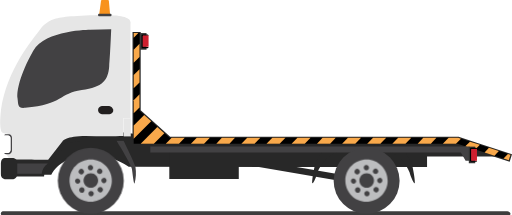
t = 0.00 s
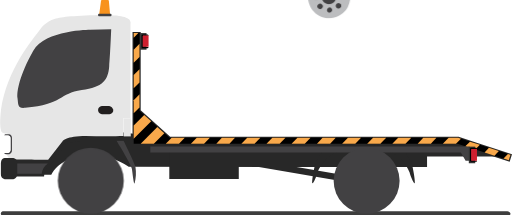
t = 0.50 s
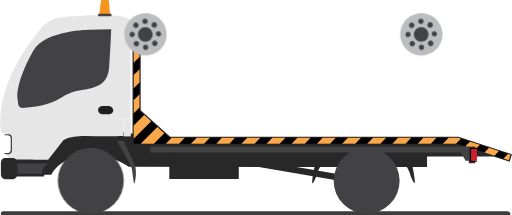
t = 1.00 s
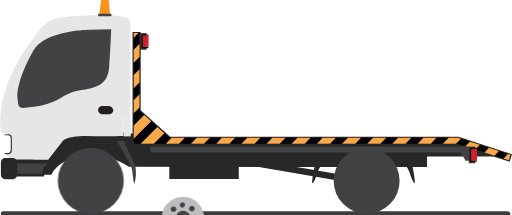
t = 1.50 s

The animated SVG that drew these frames (rendered in a browser with its animation timeline set to each time). Animation: 2 CSS @keyframes rules; one cycle of 2.00 s, repeats indefinitely.

<?xml version="1.0" encoding="utf-8"?>
<!-- Generator: Adobe Illustrator 21.0.0, SVG Export Plug-In . SVG Version: 6.00 Build 0)  -->
<svg version="1.1" id="Layer_1" xmlns="http://www.w3.org/2000/svg" xmlns:xlink="http://www.w3.org/1999/xlink" x="0px" y="0px"
	 viewBox="0 0 175.4 73.6" style="enable-background:new 0 0 175.4 73.6;" xml:space="preserve">
<style type="text/css">
	.st0{fill:#3D3D3D;}
	.st1{fill:#282828;}
	.st2{fill:#424143;}
	.st3{fill:#E6E6E6;}
	.st4{fill:#FFFFFF;}
	.st5{fill:#F9A94B;}
	.st6{fill:#333333;}
	.st7{fill:#CE1F2F;}
	.st8{fill:#221F1F;}
	.st9{
	fill:#F8931E;
}

	.wheel {
		fill: #bcbdbf;
		transform-origin: center center;
		width: 21px;
		height: 22px;
		    -webkit-animation:spin 2s linear infinite;
    -moz-animation:spin 2s linear infinite;
    animation:spin 2s linear infinite;
	}

	@-moz-keyframes spin { 100% { -moz-transform: rotate(-360deg); } }
@-webkit-keyframes spin { 100% { -webkit-transform: rotate(-360deg); } }
@keyframes spin { 100% { -webkit-transform: rotate(-360deg); transform:rotate(-360deg); } }

</style>
<path id="Fill-61" class="st0" d="M174.9,73.2c-0.1,0.5-0.6,0.9-1.1,0.8H1.4c-0.5,0.1-0.9-0.1-1.1-0.6c-0.1-0.5,0.1-0.9,0.6-1.1
	c0.2,0,0.3,0,0.5,0h172.4C174.3,72.3,174.8,72.6,174.9,73.2"/>
<g>
	<polygon id="Fill-113" class="st1" points="125.2,63.4 76.2,55 76.6,52.9 125.6,61.3 	"/>
	<path id="Fill-114" class="st1" d="M5.9,51.7l-1,2.5v5.6h12.7c0,0,2.7-6.5,12.9-6.5c5.8,0,9.6,1,13.6,3.8l49.3,0.1h52.9v-3.6h24.2
		l-6-1.9l-8.9-4.4l-96.5,0.2l-18-2.3l0.2-12.8l-24,12.3L5.9,51.7z"/>
	<path id="Fill-120_3_" class="st2" d="M130,61.7L130,61.7L130,61.7"/>
	<path id="Fill-120_5_" class="st2" d="M128.2,61.7L128.2,61.7"/>
	<path id="Fill-120_4_" class="st2" d="M130,61.7"/>
	<path id="Fill-137" class="st2" d="M39.9,48.1c0,0,0.6,1.1,1.5,2.5c1.5,2.6,3.7,6.5,3.8,7.3c0.2,1.3,0.6,5.4,0.9,4.9
		c0.5-1.8,0.6-3.8,0.3-5.7c-0.4-1.5-4.1-9-4.1-9H39.9L39.9,48.1z"/>
	<path id="Fill-138" class="st1" d="M125.8,50.3c0,0,6.7,1.3,8.2,1.9c3.7,1.4,6.1,6,6.3,6.8c0.3,1.3,1.6,4.3,1.8,3.7
		s-0.7-6.1-1.3-7.5s-4.6-6.5-4.6-6.5L125.8,50.3z"/>
	<path id="Fill-139" class="st1" d="M123.3,50.3c0,0-6.7,1.3-8.2,1.9c-3.7,1.4-6.1,6-6.3,6.8c-0.3,1.3-1.6,4.3-1.8,3.7
		s0.7-6.1,1.3-7.5s4.6-6.5,4.6-6.5L123.3,50.3z"/>
	<path id="Fill-140" class="st3" d="M44.8,40.5h-2.4v6.2h2.4V40.5L44.8,40.5z"/>
	<path id="Fill-141" class="st3" d="M44.7,7.6c0-2.4-6.5-2.8-15.5-2.3c-7.9,0.4-9.8,0.7-12.5,2C15.5,8,14.5,8.9,13.8,10
		C11.5,13.2,2.4,23.4,0.3,37.8c0.5,0.1,0.9,0.5,0.8,1v4.5c0,0.5-0.4,0.9-0.8,1c0.1,0.9,0.9,1.5,1.8,1.4l0,0c0,0,1.9-0.2,0.5,3.6
		s1,5.3,1,5.3s1.4,0,2.6,0s10.3,0.1,10.3,0.1l5-6.4c0,0,1.1-1.7,7.9-1.7c4.6,0.1,9.9,0.1,12.9,0v-6.2h2.4V8
		C44.8,7.9,44.8,7.7,44.7,7.6"/>
	<path id="Fill-142" class="st2" d="M30.9,10.2c0,0-15.4,0-19.5,7.2c-4.7,8.3-5.7,14-5.4,16.2s0,3.6,2.6,3.3
		c13.2-1.2,11.6-5,19.4-6.1c7.3-1,9-3.5,9.4-8S38.1,10,38.1,10L30.9,10.2z"/>
	<polygon id="Fill-143" class="st1" points="58,61.3 81.8,61.3 81.8,50.5 58,50.5 	"/>
	<path id="Fill-144" class="st1" d="M44.8,47.4H29.5c0,0-5.4-0.3-7.3,1.4l-5,6.4H4.3l0.4,5.2h10.4c0.1-1.8,1.1-3.5,2.7-4.5l4.8-6.3
		c0,0,1.5-1.4,6.8-1.4h15.3L44.8,47.4L44.8,47.4z"/>
	<path id="Fill-145" class="st2" d="M5.6,56h10.8c-1.2,0.8-2,2.1-2.1,3.5H5.6V56z"/>
	<path id="Fill-146" class="st1" d="M4.6,54.1h-3c-0.5,0-0.9,0.4-1.1,0.8c-0.1,0.3-0.2,0.7-0.2,1v3.7c-0.1,0.9,0.5,1.6,1.3,1.8h3
		c0.8-0.2,1.4-1,1.3-1.8v-3.7C6,55,5.5,54.3,4.6,54.1"/>
	<path id="Fill-147" class="st2" d="M3.2,46H2c-0.2,0-0.5,0.2-0.6,0.4h1.3c0.5,0,0.9,0.5,0.9,1v4c0,0.5-0.4,1-0.9,1H1.4
		c0.1,0.2,0.3,0.3,0.6,0.4h1.2c0.6-0.2,1-0.8,0.9-1.4v-4C4.2,46.7,3.8,46.2,3.2,46"/>
	<path id="Fill-148" class="st4" d="M2.8,46.4H1.4c-0.2,0.3-0.3,0.6-0.3,1v4c0,0.4,0.1,0.7,0.3,1h1.3c0.5,0,0.9-0.5,0.9-1v-4
		C3.7,46.8,3.3,46.4,2.8,46.4"/>
	<polygon id="Fill-149" class="st1" points="163.3,48.9 157.1,46.8 58.3,46.8 48.2,37.7 48.2,10.9 45.4,10.9 45.4,46.8 45.4,49.6 
		48.2,49.6 156.6,49.6 174.6,55.4 175.4,52.8 	"/>
	<polygon id="Fill-150" points="156.7,49.2 45.8,49.2 45.8,11.3 47.8,11.3 47.8,37.9 58.1,47.2 157,47.2 174.9,53 174.3,54.9 	"/>
	<polygon id="Fill-151" class="st5" points="49.4,39.4 45.8,43 45.8,47.5 51.8,41.5 	"/>
	<polygon id="Fill-152" class="st5" points="110.5,47.2 108.6,49.2 113.1,49.2 115,47.2 	"/>
	<polygon id="Fill-153" class="st5" points="172.5,54.3 174.3,54.9 174.9,53 174,52.7 	"/>
	<polygon id="Fill-154" class="st5" points="101.9,47.2 99.9,49.2 104.4,49.2 106.4,47.2 	"/>
	<polygon id="Fill-155" class="st5" points="45.8,11.3 45.8,12.9 47.4,11.3 	"/>
	<polygon id="Fill-156" class="st5" points="84.7,47.2 82.7,49.2 87.2,49.2 89.2,47.2 	"/>
	<polygon id="Fill-157" class="st5" points="67.4,47.2 65.4,49.2 69.9,49.2 71.9,47.2 	"/>
	<polygon id="Fill-158" class="st5" points="53.9,43.5 48.2,49.2 52.7,49.2 56.3,45.6 	"/>
	<polygon id="Fill-159" class="st5" points="119.2,47.2 117.2,49.2 121.7,49.2 123.7,47.2 	"/>
	<polygon id="Fill-160" class="st5" points="93.3,47.2 91.3,49.2 95.8,49.2 97.8,47.2 	"/>
	<polygon id="Fill-161" class="st5" points="58.8,47.2 56.8,49.2 61.3,49.2 63.3,47.2 	"/>
	<polygon id="Fill-162" class="st5" points="47.8,15 45.8,17 45.8,21.5 47.8,19.5 	"/>
	<polygon id="Fill-163" class="st5" points="161,48.5 159.4,50.1 162.8,51.2 164.4,49.6 	"/>
	<polygon id="Fill-164" class="st5" points="157,47.2 153.7,47.2 151.7,49.2 156.2,49.2 157.9,47.5 	"/>
	<polygon id="Fill-165" class="st5" points="145,47.2 143.1,49.2 147.6,49.2 149.5,47.2 	"/>
	<polygon id="Fill-166" class="st5" points="136.4,47.2 134.4,49.2 138.9,49.2 140.9,47.2 	"/>
	<polygon id="Fill-167" class="st5" points="47.8,32.3 45.8,34.3 45.8,38.8 47.8,36.8 	"/>
	<polygon id="Fill-168" class="st5" points="76,47.2 74.1,49.2 78.6,49.2 80.5,47.2 	"/>
	<polygon id="Fill-169" class="st5" points="167.5,50.6 166,52.2 169.4,53.3 170.9,51.7 	"/>
	<polygon id="Fill-170" class="st5" points="127.8,47.2 125.8,49.2 130.3,49.2 132.3,47.2 	"/>
	<polygon id="Fill-171" class="st5" points="47.8,23.7 45.8,25.7 45.8,30.2 47.8,28.2 	"/>
	<polygon id="Fill-172" class="st2" points="160.8,55 159.5,55 157.9,52.2 51.5,52.2 51.5,50.2 160.8,50.2 	"/>
	<polygon id="Fill-173" class="st6" points="160.6,55.9 162.8,55.9 162.8,50.2 160.6,50.2 	"/>
	<path id="Fill-174" d="M161.4,54.8v-3.6c0-0.1,0-0.2,0.1-0.2h1.9c0-0.2-0.1-0.3-0.3-0.4h-1.8c-0.2,0.1-0.4,0.4-0.3,0.6v3.6
		c-0.1,0.2,0.1,0.5,0.3,0.6h1.8c0.2,0,0.3-0.2,0.3-0.4h-1.9C161.5,54.9,161.4,54.8,161.4,54.8"/>
	<path id="Fill-175" class="st7" d="M163.4,51h-1.9c0,0.1-0.1,0.2-0.1,0.2v3.6c0,0.1,0,0.2,0.1,0.2h1.9c0-0.1,0-0.2,0-0.2v-3.6
		C163.4,51.1,163.4,51,163.4,51"/>
	<polygon id="Fill-176" class="st6" points="48,17 50.2,17 50.2,11.3 48,11.3 	"/>
	<path id="Fill-177" d="M48.9,15.9v-3.5c0-0.1,0-0.2,0.1-0.2h1.9c0-0.2-0.1-0.3-0.3-0.4h-1.8c-0.2,0.1-0.4,0.4-0.3,0.6v3.5
		c-0.1,0.2,0.1,0.5,0.3,0.6h1.8c0.2-0.1,0.3-0.2,0.3-0.4H49C48.9,16.1,48.9,16,48.9,15.9"/>
	<path id="Fill-178" class="st7" d="M50.9,12.1H49c0,0.1-0.1,0.2-0.1,0.2v3.5c0,0.1,0,0.2,0.1,0.2h1.9c0-0.1,0-0.2,0-0.2v-3.5
		C50.9,12.3,50.9,12.2,50.9,12.1"/>
	<path id="Fill-179" class="st8" d="M37.4,36.3h-2.5c-0.8,0.1-1.4,0.7-1.3,1.5c0.1,0.7,0.6,1.2,1.3,1.3h2.6c0.8-0.1,1.4-0.7,1.3-1.5
		C38.6,36.9,38.1,36.4,37.4,36.3"/>
	<path id="Fill-180" class="st9" d="M37.3,0.3C37.3,0.1,37.2,0,37,0h-2.1c-0.2,0-0.3,0.1-0.3,0.3L34,4.8c0,0.1,0.1,0.3,0.2,0.3l0,0
		h3.3c0.1,0,0.2-0.1,0.2-0.2V4.8L37.3,0.3z"/>
	<path id="Fill-181" class="st2" d="M38.2,4.9c0-0.1-0.1-0.2-0.3-0.2h-4c-0.2,0-0.3,0.1-0.3,0.3v0.2c0,0.2,0.1,0.3,0.3,0.3h4
		c0.2,0,0.3-0.1,0.3-0.3V4.9C38.2,5,38.2,5,38.2,4.9"/>
	<path id="Fill-182" class="st3" d="M0.4,37.4c0,0-0.9,6.1,0.2,7.7s1.3-7.2,1.3-7.3"/>
</g>
<g>
	<circle class="st2" cx="125.6" cy="61.9" r="11.3"/>
	<g class="wheel">
		<path id="Fill-116_1_" class="st10" d="M125.6,54.6c-4,0-7.3,3.2-7.3,7.2s3.2,7.3,7.2,7.3c4,0,7.3-3.2,7.3-7.2l0,0
			C132.8,57.9,129.6,54.6,125.6,54.6L125.6,54.6"/>
		<path id="Fill-117_1_" class="st2" d="M125.5,58.3c0.5,0,0.9-0.4,0.9-0.9c0,0,0,0,0-0.1c-0.1-0.5-0.5-0.9-1-0.8
			c-0.4,0-0.8,0.4-0.8,0.8c0,0,0,0,0,0.1C124.6,57.9,125,58.3,125.5,58.3"/>
		<path id="Fill-118_1_" class="st2" d="M123,59.4c0.4-0.4,0.4-0.9,0-1.3c-0.4-0.4-0.9-0.4-1.3,0s-0.4,0.9,0,1.3l0,0
			C122.1,59.8,122.7,59.8,123,59.4"/>
		<path id="Fill-119_1_" class="st2" d="M122,62L122,62c-0.1-0.6-0.5-0.9-1-0.9c-0.4,0-0.8,0.4-0.8,0.8c0,0,0,0,0,0.1
			c0,0.5,0.4,0.9,0.9,0.9S122.1,62.5,122,62C122.1,62,122.1,62,122,62"/>
		<path id="Fill-120_1_" class="st2" d="M131,61.7c-0.1-0.5-0.5-0.9-1-0.8c-0.4,0-0.8,0.4-0.8,0.8c0,0,0,0,0,0.1
			c0,0.5,0.4,0.9,0.9,0.9C130.6,62.7,131,62.3,131,61.7C131,61.8,131,61.8,131,61.7C131,61.8,131,61.8,131,61.7"/>
		<path id="Fill-121_1_" class="st2" d="M129.3,59.3c0.4-0.4,0.4-0.9,0-1.3c-0.4-0.4-0.9-0.4-1.3,0c-0.4,0.4-0.4,0.9,0,1.3l0,0
			C128.4,59.6,129,59.6,129.3,59.3"/>
		<path id="Fill-122_1_" class="st2" d="M123.2,64.4c-0.4-0.4-1-0.4-1.3,0c-0.4,0.4-0.4,1,0,1.3c0.4,0.4,1,0.4,1.3,0
			c0.2-0.2,0.3-0.5,0.3-0.7C123.4,64.8,123.3,64.6,123.2,64.4"/>
		<path id="Fill-123_1_" class="st2" d="M125.7,65.4c-0.5,0-0.9,0.4-0.9,0.8c0,0,0,0,0,0.1c0,0.5,0.4,0.9,0.9,0.9s0.9-0.4,0.9-0.9
			l0,0c0,0,0,0,0-0.1C126.6,65.8,126.2,65.4,125.7,65.4"/>
		<path id="Fill-124_1_" class="st2" d="M129.5,64.3c-0.4-0.4-1-0.4-1.3,0c-0.4,0.4-0.4,1,0,1.3c0.4,0.4,1,0.4,1.3,0
			c0.2-0.2,0.3-0.5,0.3-0.7C129.7,64.7,129.6,64.5,129.5,64.3"/>
		<path id="Fill-125_1_" class="st2" d="M125.6,59.3c-1.4,0-2.5,1.1-2.5,2.5s1.1,2.5,2.5,2.5s2.5-1.1,2.5-2.5l0,0
			C128.1,60.5,127,59.3,125.6,59.3L125.6,59.3"/>
	</g>
</g>
<g>
	<circle class="st2" cx="31.1" cy="61.9" r="11.3"/>
	<g class="wheel">
		<path id="Fill-116_2_" class="st10" d="M31.1,54.6c-4,0-7.3,3.2-7.3,7.2s3.2,7.3,7.2,7.3s7.3-3.2,7.3-7.2l0,0
			C38.3,57.9,35.1,54.6,31.1,54.6L31.1,54.6"/>
		<path id="Fill-117_2_" class="st2" d="M31,58.3c0.5,0,0.9-0.4,0.9-0.9c0,0,0,0,0-0.1c-0.1-0.5-0.5-0.9-1-0.8
			c-0.4,0-0.8,0.4-0.8,0.8c0,0,0,0,0,0.1C30.1,57.9,30.5,58.3,31,58.3"/>
		<path id="Fill-118_2_" class="st2" d="M28.5,59.4c0.4-0.4,0.4-0.9,0-1.3c-0.4-0.4-0.9-0.4-1.3,0s-0.4,0.9,0,1.3l0,0
			C27.6,59.8,28.2,59.8,28.5,59.4"/>
		<path id="Fill-119_2_" class="st2" d="M27.5,62L27.5,62c-0.1-0.6-0.5-0.9-1-0.9c-0.4,0-0.8,0.4-0.8,0.8c0,0,0,0,0,0.1
			c0,0.5,0.4,0.9,0.9,0.9C27.1,62.9,27.6,62.5,27.5,62C27.6,62,27.6,62,27.5,62"/>
		<path id="Fill-120_2_" class="st2" d="M36.5,61.7c-0.1-0.5-0.5-0.9-1-0.8c-0.4,0-0.8,0.4-0.8,0.8c0,0,0,0,0,0.1
			c0,0.5,0.4,0.9,0.9,0.9C36.1,62.7,36.5,62.3,36.5,61.7C36.5,61.8,36.5,61.8,36.5,61.7C36.5,61.8,36.5,61.8,36.5,61.7"/>
		<path id="Fill-121_2_" class="st2" d="M34.8,59.3c0.4-0.4,0.4-0.9,0-1.3c-0.4-0.4-0.9-0.4-1.3,0s-0.4,0.9,0,1.3l0,0
			C33.9,59.6,34.5,59.6,34.8,59.3"/>
		<path id="Fill-122_2_" class="st2" d="M28.7,64.4c-0.4-0.4-1-0.4-1.3,0c-0.4,0.4-0.4,1,0,1.3c0.4,0.4,1,0.4,1.3,0
			c0.2-0.2,0.3-0.5,0.3-0.7C28.9,64.8,28.8,64.6,28.7,64.4"/>
		<path id="Fill-123_2_" class="st2" d="M31.2,65.4c-0.5,0-0.9,0.4-0.9,0.8c0,0,0,0,0,0.1c0,0.5,0.4,0.9,0.9,0.9s0.9-0.4,0.9-0.9
			l0,0c0,0,0,0,0-0.1C32.1,65.8,31.7,65.4,31.2,65.4"/>
		<path id="Fill-124_2_" class="st2" d="M35,64.3c-0.4-0.4-1-0.4-1.3,0c-0.4,0.4-0.4,1,0,1.3c0.4,0.4,1,0.4,1.3,0
			c0.2-0.2,0.3-0.5,0.3-0.7C35.2,64.7,35.1,64.5,35,64.3"/>
		<path id="Fill-125_2_" class="st2" d="M31.1,59.3c-1.4,0-2.5,1.1-2.5,2.5s1.1,2.5,2.5,2.5s2.5-1.1,2.5-2.5l0,0
			C33.6,60.5,32.5,59.3,31.1,59.3L31.1,59.3"/>
	</g>
</g>
</svg>
